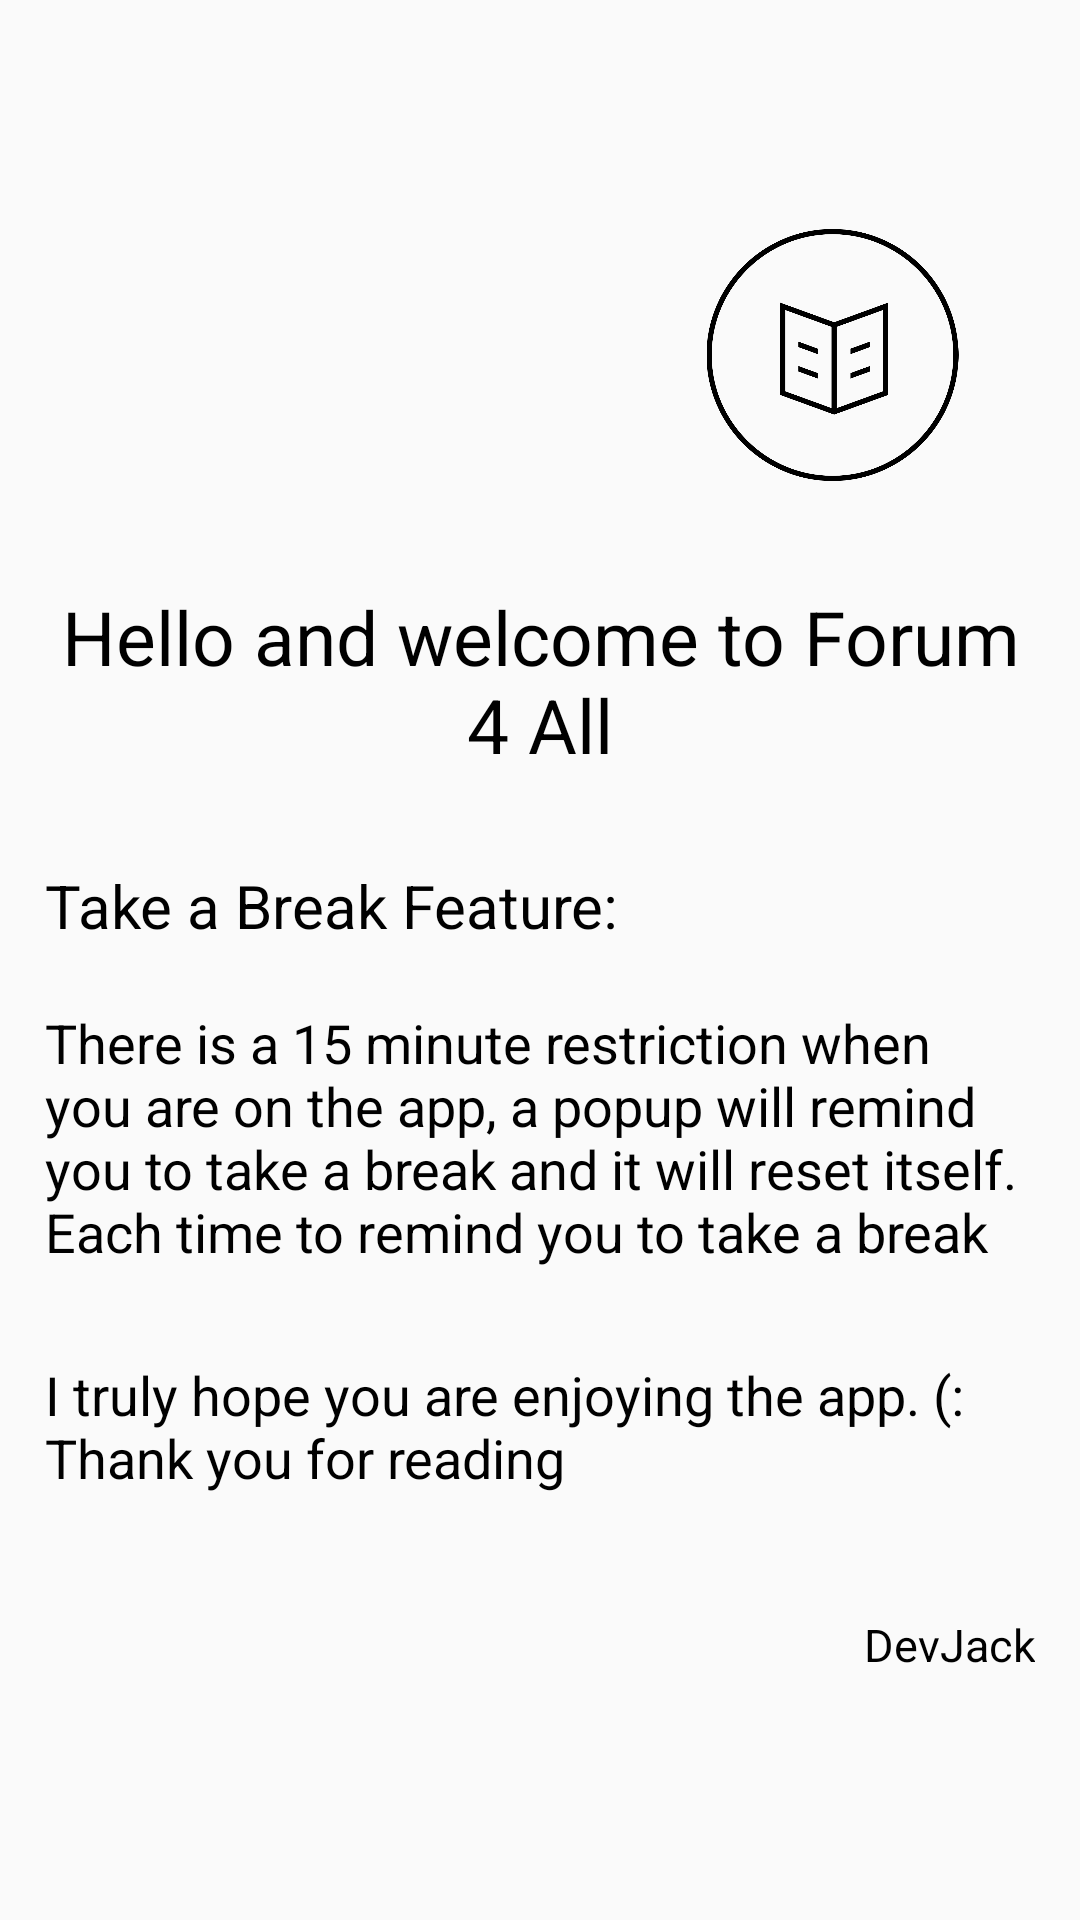

Reconstruct the res/layout file that produces this screen, plus the resources it refers to.
<!-- AndroidManifest.xml: application theme AppTheme -->
<!-- res/layout/activity_readme.xml -->
<?xml version="1.0" encoding="utf-8"?>
<RelativeLayout xmlns:android="http://schemas.android.com/apk/res/android"
    xmlns:tools="http://schemas.android.com/tools"
    android:layout_width="match_parent"
    android:layout_height="match_parent"
    android:background="@android:color/transparent"
    android:layout_centerVertical="true"
    android:layout_centerInParent="true"
    xmlns:app="http://schemas.android.com/apk/res-auto">

    <LinearLayout
        android:layout_width="match_parent"
        android:layout_height="wrap_content"
        android:layout_margin="15dp"
        android:orientation="vertical"
        android:layout_centerInParent="true">


        <ImageView
            android:layout_width="135dp"
            android:layout_height="114dp"
            android:padding="15dp"
            android:src="@drawable/logo"
            android:layout_gravity="end"/>
        <TextView
            android:layout_width="match_parent"
            android:layout_height="wrap_content"
            android:text="Hello and welcome to Forum 4 All"
            android:textSize="25sp"
            android:layout_marginTop="20dp"
            android:gravity="center"
            android:textColor="@android:color/black"
            tools:ignore="HardcodedText" />

        <TextView
            android:layout_width="match_parent"
            android:layout_height="wrap_content"
            android:text="Take a Break Feature:"
            android:textSize="20sp"
            android:layout_marginTop="30dp"
            android:textColor="@android:color/black"
            tools:ignore="HardcodedText" />
        <TextView
            android:layout_width="match_parent"
            android:layout_height="wrap_content"
            android:text="There is a 15 minute restriction when you are on the app, a popup will remind you to take a break and it will reset itself. Each time to remind you to take a break"
            android:textSize="18sp"
            android:layout_marginTop="20dp"
            android:layout_marginBottom="20dp"
            android:textColor="@android:color/black"
            tools:ignore="HardcodedText" />

        <TextView
            android:layout_width="match_parent"
            android:layout_height="wrap_content"
            android:text="I truly hope you are enjoying the app. (: Thank you for reading"
            android:textSize="18sp"
            android:layout_marginTop="10dp"
            android:layout_marginBottom="20dp"
            android:textColor="@android:color/black"
            tools:ignore="HardcodedText" />

        <TextView
            android:layout_width="match_parent"
            android:layout_height="wrap_content"
            android:text="DevJack"
            android:textSize="15sp"
            android:gravity="end"
            android:layout_marginTop="20dp"
            android:layout_marginBottom="20dp"
            android:textColor="@android:color/black"
            tools:ignore="HardcodedText" />

    </LinearLayout>


</RelativeLayout>
<!-- resources referenced by this layout -->
<resources>
  <!-- drawable logo: png bitmap (drawable, 63471 bytes) -->
  <style name="AppTheme" parent="Theme.AppCompat.Light.NoActionBar">
          
          <item name="colorPrimary">#FF9800</item>
          <item name="colorPrimaryDark">#FF5722</item>
          <item name="colorAccent">#C53815</item>
      </style>
</resources>
